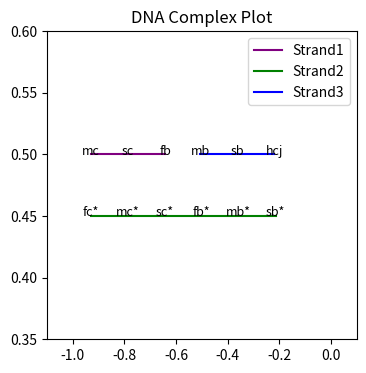

Reproduce this figure in Python.
import matplotlib
matplotlib.use('Agg')
import matplotlib.pyplot as plt
import os


class DNAComplexPlotter:
    def __init__(self, complex_structure, strands_data):
        self.complex_structure = complex_structure
        self.strands_data = strands_data
        self.obtained_strands = []
        self.matched_strands = []
        self.all_domain_coordinates = []
        self.extract_strands()
        self.find_matched_strands()
        max_domains = max(len(strand['sequence'].split()) for strand in self.matched_strands)
        self.universal_spacing = 1.0 / (max_domains + 1)
        
    def extract_strands(self):
        current_strand = ""
        stack = []

        for domain in self.complex_structure.split():
            if len(current_strand) != 0:
                current_strand += ' '
            if domain == ')':
                complement = stack.pop()
                if complement.endswith('*'):
                    domain_temp = complement[:-1]
                else:
                    domain_temp = complement + '*'
                current_strand += domain_temp
                continue
            elif domain == '+':
                current_strand = current_strand[:-1]
                self.obtained_strands.append(current_strand)
                current_strand = ""
                continue
            if domain.endswith('('):
                stack.append(domain[:-1])
                current_strand += domain[:-1]
            else:
                current_strand += domain
        
        if current_strand:
            current_strand = current_strand.rstrip()
            self.obtained_strands.append(current_strand)
            
    def find_matched_strands(self):
        strands_lookup = {strand['sequence']: strand for strand in self.strands_data}
        for strand_sequence in self.obtained_strands:
            strand_details = strands_lookup.get(strand_sequence)
            if strand_details:
                self.matched_strands.append(strand_details)

    def calculate_aligned_domain_coordinates(self, strand, index, quadrant_middle, left_bound=None, right_bound=None):
        domains = strand['sequence'].split()
        direction = -1 if index in [0, 2] else 1

        if left_bound is not None and right_bound is not None:
            coordinates = [(left_bound + i * self.universal_spacing * direction, quadrant_middle[1]) for i in range(len(domains))]
        else:
            coordinates = [(quadrant_middle[0] + direction * (i + 1) * self.universal_spacing, quadrant_middle[1]) for i in range(len(domains))]
        
        return list(zip(domains, coordinates))

    def plot_strands(self, filename="plot.png"):
        quadrant_middle_coordinates = {
            0: (-0.5, 0.5),
            1: (0, 0.45),
            2: (0.5, 0.5)
        }

        max_domains = max(len(strand['sequence'].split()) for strand in self.matched_strands)
        universal_spacing = 1.0 / (max_domains + 1)
        
        initial_domain_coordinates = []
        for index, strand in enumerate(self.matched_strands):
            initial_domain_coordinates.extend(self.calculate_aligned_domain_coordinates(strand, index, quadrant_middle_coordinates[index]))

        mc_x_coordinate = initial_domain_coordinates[len(self.matched_strands[0]['sequence'].split()) - 1][1][0]
        left_bound_strand2 = mc_x_coordinate
        strand2_domains = self.matched_strands[1]['sequence'].split()
        right_bound_strand2 = left_bound_strand2 + (len(strand2_domains) - 1) * universal_spacing

        strand1_domains_count = len(self.matched_strands[0]['sequence'].split())
        last_domain_strand3_x = (strand1_domains_count) * universal_spacing - 0.22
        quadrant_middle_coordinates[2] = (last_domain_strand3_x - (len(self.matched_strands[2]['sequence'].split()) - 1) * universal_spacing, quadrant_middle_coordinates[2][1])

        all_domain_coordinates = []
        for index, strand in enumerate(self.matched_strands):
            if index == 0:
                all_domain_coordinates.extend(self.calculate_aligned_domain_coordinates(strand, index, quadrant_middle_coordinates[index]))
            elif index == 2:
                all_domain_coordinates.extend(self.calculate_aligned_domain_coordinates(strand, index, quadrant_middle_coordinates[index]))
            else:
                all_domain_coordinates.extend(self.calculate_aligned_domain_coordinates(strand, index, quadrant_middle_coordinates[index], left_bound=left_bound_strand2, right_bound=right_bound_strand2))

        fig, ax = plt.subplots(figsize=(4, 4))
        ax.set_ylim(0.35, 0.6)
        ax.set_xlim(-1.1, 0.1)
        strand_colors = ['red', 'green', 'blue']
        for index, strand in enumerate(self.matched_strands):
            if strand.get('contains_polymerase'):
                strand_colors[index] = 'purple'
        for index, strand in enumerate(self.matched_strands):
            strand_domains = strand['sequence'].split()
            strand_coordinates = [coord for domain, coord in all_domain_coordinates if domain in strand_domains]
            
            x_coords, y_coords = zip(*strand_coordinates)
            ax.plot(x_coords, y_coords, color=strand_colors[index], label=strand['name'])
            
            for domain, (x, y) in zip(strand_domains, strand_coordinates):
                ax.text(x, y, domain, fontsize=9, ha='center')

        ax.set_title('DNA Complex Plot')
        ax.legend()
        if not os.path.exists('project/static'):
            os.makedirs('project/static')

        plt.savefig(f'project/static/{filename}')

strands_data = [
        {'name': 'Strand1', 'sequence': 'fb sc mc', 'contains_polymerase': True},
        {'name': 'Strand2', 'sequence': 'fc* mc* sc* fb* mb* sb*', 'contains_polymerase': False},
        {'name': 'Strand3', 'sequence': 'hcj sb mb', 'contains_polymerase': False},
]

complex_structure = "fb( sc( mc( + fc* ) ) ) mb*( sb*( + hcj ) )"
plotter = DNAComplexPlotter(complex_structure, strands_data)
plotter.plot_strands()